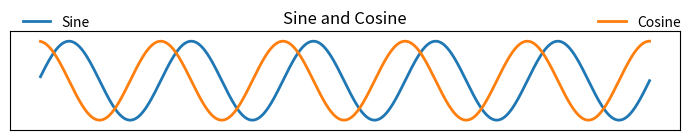

The matplotlib source for this figure: (Note: this script raises an exception after producing the figure.)
# ----------------------------------------------------------------------------
# Author:  Nicolas P. Rougier
# License: BSD
# ----------------------------------------------------------------------------
import numpy as np
import matplotlib.pyplot as plt

X = np.linspace(0.1, 10*np.pi, 10000)
Y = np.sin(X)

# fig = plt.figure(figsize=(8,2))
# plt.plot(X, Y, color="orange", linewidth=2)
# plt.xticks([]), plt.yticks([])
# plt.tight_layout()
# plt.savefig("../figures/sine.pdf", dpi=100)

# fig = plt.figure(figsize=(7,1.5))
# plt.plot(X, Y, "C1o:", markevery=500,  mec="1.0", lw=2, ms=8.5, mew=2)
# # plt.xticks([]), plt.yticks([])
# plt.ylim(-1.5, 1.5)
# plt.tight_layout()
# plt.savefig("../figures/sine-marker.pdf", dpi=100)

# fig, ax = plt.subplots(figsize=(7,1.5))
# ax.set_xscale("log")
# ax.plot(X, Y, "-")
# plt.plot(X, Y, "C1o-", markevery=500,  mec="1.0", lw=2, ms=8.5, mew=2)
# #plt.xticks([]), plt.yticks([])
# plt.ylim(-1.5, 1.5)
# plt.tight_layout()
# plt.savefig("../figures/sine-logscale.pdf", dpi=100)


# fig = plt.figure(figsize=(7,1.5))
# plt.plot(X, Y, "C1", lw=2)
# plt.fill_betweenx([-1.5,1.5],[0],[2*np.pi], color=".9")
# plt.text(0, -1, r" Period $\Phi$")
# # plt.xticks([]), plt.yticks([])
# plt.ylim(-1.5, 1.5)
# plt.tight_layout()
# plt.savefig("../figures/sine-period.pdf", dpi=100)
# plt.show()


fig = plt.figure(figsize=(7,1.5))
plt.plot(X, np.sin(X), "C0", lw=2, label="Sine")
plt.plot(X, np.cos(X), "C1", lw=2, label="Cosine")
plt.legend(bbox_to_anchor = (0.0, .9, 1.02, 0.1),
           frameon=False, mode="expand", ncol=2, loc="lower left")
plt.title("Sine and Cosine")
plt.xticks([]), plt.yticks([])
plt.ylim(-1.25, 1.25)
plt.tight_layout()
plt.savefig("../figures/sine-legend.pdf", dpi=100)
plt.show()
